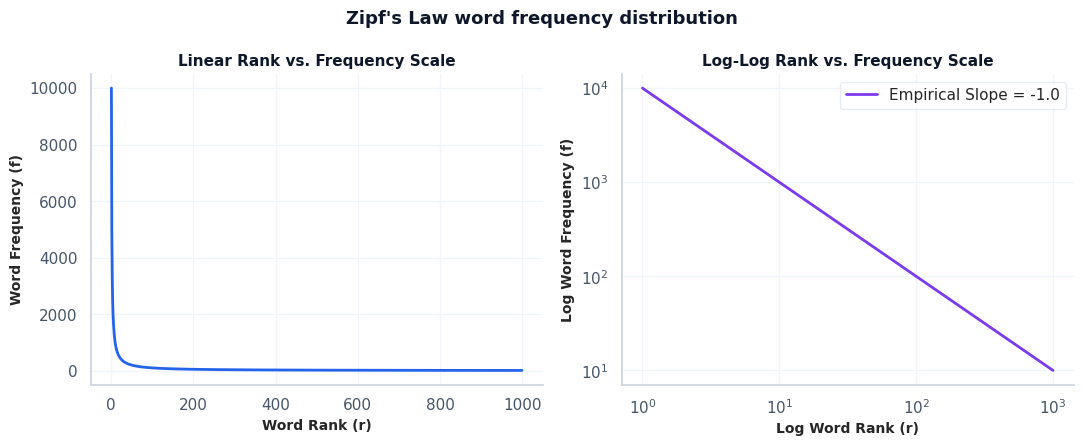
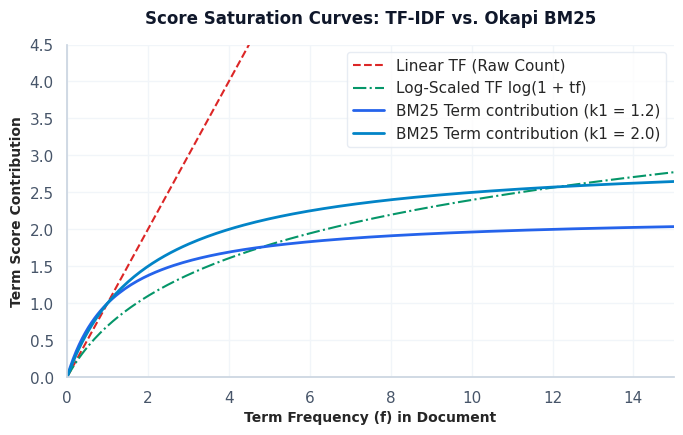
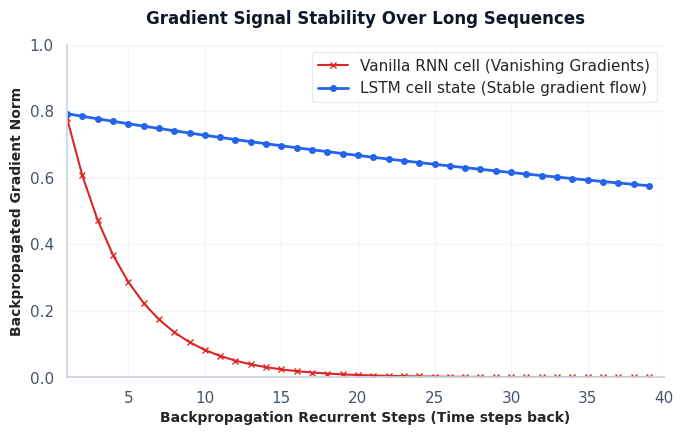
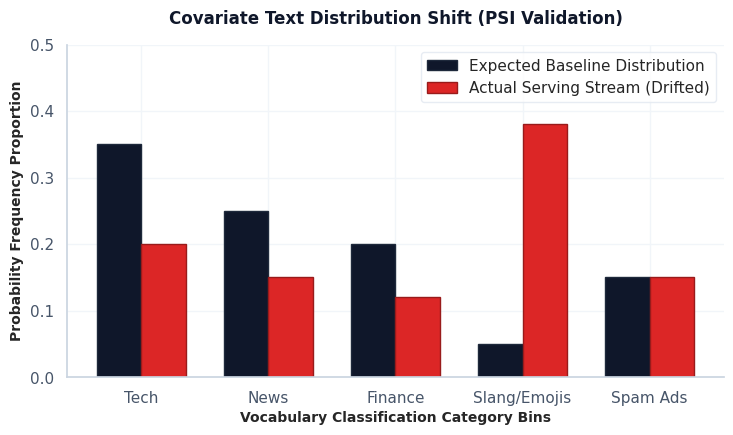
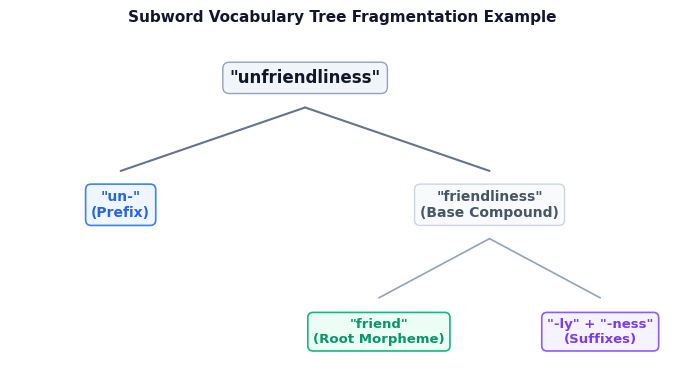
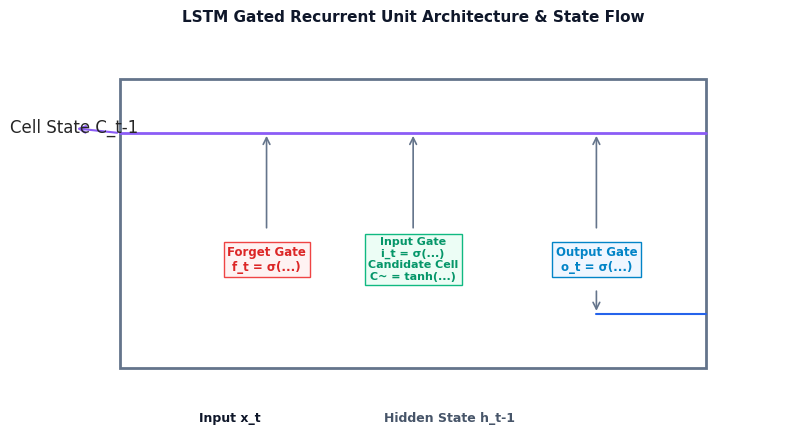

The script that saved these images, in order:
import os
import numpy as np
import textwrap
import matplotlib
# Enforce headless Agg backend for execution in script environments
matplotlib.use('Agg')
import matplotlib.pyplot as plt
import seaborn as sns

def setup_premium_style():
    """Sets standard premium chart styling conforming to repository visualization guides."""
    sns.set_theme(style="whitegrid", rc={
        "font.family": "sans-serif",
        "font.sans-serif": ["Segoe UI", "Arial", "DejaVu Sans"],
        "axes.edgecolor": "#cbd5e1",
        "grid.color": "#f1f5f9",
        "grid.linestyle": "-",
        "xtick.color": "#475569",
        "ytick.color": "#475569"
    })

def generate_zipfs_law(output_dir):
    """Generates Zipf's Law rank-frequency curve (Module 04)."""
    fig, axes = plt.subplots(1, 2, figsize=(11, 4.5), dpi=300)
    
    # Simulate rank and frequency
    ranks = np.arange(1, 1000)
    frequencies = 10000 / (ranks ** 1.0)
    
    # Linear scale plot
    axes[0].plot(ranks, frequencies, color='#2563eb', linewidth=2)
    axes[0].set_xlabel('Word Rank (r)', fontsize=10, fontweight='semibold')
    axes[0].set_ylabel('Word Frequency (f)', fontsize=10, fontweight='semibold')
    axes[0].set_title('Linear Rank vs. Frequency Scale', fontsize=11, fontweight='bold', color='#0f172a')
    
    # Log-Log scale plot
    axes[1].loglog(ranks, frequencies, color='#7c3aed', linewidth=2, label='Empirical Slope = -1.0')
    axes[1].set_xlabel('Log Word Rank (r)', fontsize=10, fontweight='semibold')
    axes[1].set_ylabel('Log Word Frequency (f)', fontsize=10, fontweight='semibold')
    axes[1].set_title('Log-Log Rank vs. Frequency Scale', fontsize=11, fontweight='bold', color='#0f172a')
    axes[1].legend(frameon=True, facecolor='white', edgecolor='#e2e8f0')
    
    fig.suptitle("Zipf's Law word frequency distribution", fontsize=13, fontweight='bold', y=0.98, color='#0f172a')
    sns.despine(fig)
    plt.tight_layout()
    plt.savefig(os.path.join(output_dir, '01_zipfs_law.png'), dpi=300)
    plt.close()

def generate_bm25_saturation(output_dir):
    """Generates BM25 saturation vs TF-IDF scaling curves (Module 04)."""
    fig, ax = plt.subplots(figsize=(7, 4.5), dpi=300)
    
    tf = np.linspace(0, 15, 200)
    
    # Calculations
    tf_linear = tf
    tf_log = np.log(1 + tf)
    
    k1_1 = 1.2
    k1_2 = 2.0
    
    bm25_k1_1 = (tf * (k1_1 + 1)) / (tf + k1_1)
    bm25_k1_2 = (tf * (k1_2 + 1)) / (tf + k1_2)
    
    ax.plot(tf, tf_linear, color='#dc2626', linestyle='--', label='Linear TF (Raw Count)', linewidth=1.5)
    ax.plot(tf, tf_log, color='#059669', linestyle='-.', label='Log-Scaled TF log(1 + tf)', linewidth=1.5)
    ax.plot(tf, bm25_k1_1, color='#2563eb', label=f'BM25 Term contribution (k1 = {k1_1})', linewidth=2)
    ax.plot(tf, bm25_k1_2, color='#0284c7', label=f'BM25 Term contribution (k1 = {k1_2})', linewidth=2)
    
    ax.set_xlabel('Term Frequency (f) in Document', fontsize=10, fontweight='semibold')
    ax.set_ylabel('Term Score Contribution', fontsize=10, fontweight='semibold')
    ax.set_title('Score Saturation Curves: TF-IDF vs. Okapi BM25', fontsize=12, fontweight='bold', pad=15, color='#0f172a')
    ax.set_ylim(0, 4.5)
    ax.set_xlim(0, 15)
    ax.legend(frameon=True, facecolor='white', edgecolor='#e2e8f0')
    sns.despine()
    plt.tight_layout()
    plt.savefig(os.path.join(output_dir, '02_tfidf_vs_bm25_saturation.png'), dpi=300)
    plt.close()

def generate_gradient_flow(output_dir):
    """Generates simulated gradient norm decay over recurrent steps (Module 09)."""
    fig, ax = plt.subplots(figsize=(7, 4.5), dpi=300)
    
    steps = np.arange(1, 40)
    
    # Vanilla RNN (exponential decay)
    rnn_grads = np.exp(-0.25 * steps)
    # LSTM (stable flow via linear carry)
    lstm_grads = 0.8 / (1 + 0.01 * steps)
    
    ax.plot(steps, rnn_grads, color='#dc2626', marker='x', markersize=4, label='Vanilla RNN cell (Vanishing Gradients)', linewidth=1.5)
    ax.plot(steps, lstm_grads, color='#2563eb', marker='o', markersize=4, label='LSTM cell state (Stable gradient flow)', linewidth=2)
    
    ax.set_xlabel('Backpropagation Recurrent Steps (Time steps back)', fontsize=10, fontweight='semibold')
    ax.set_ylabel('Backpropagated Gradient Norm', fontsize=10, fontweight='semibold')
    ax.set_title('Gradient Signal Stability Over Long Sequences', fontsize=12, fontweight='bold', pad=15, color='#0f172a')
    ax.set_xlim(1, 40)
    ax.set_ylim(0, 1.0)
    ax.legend(frameon=True, facecolor='white', edgecolor='#e2e8f0')
    sns.despine()
    plt.tight_layout()
    plt.savefig(os.path.join(output_dir, '03_rnn_gradient_flow.png'), dpi=300)
    plt.close()

def generate_drift_psi(output_dir):
    """Generates Expected vs Actual distribution histograms for data drift (Module 10)."""
    fig, ax = plt.subplots(figsize=(7.5, 4.5), dpi=300)
    
    bins = ['Tech', 'News', 'Finance', 'Slang/Emojis', 'Spam Ads']
    expected = [0.35, 0.25, 0.20, 0.05, 0.15]
    actual = [0.20, 0.15, 0.12, 0.38, 0.15] # Heavy shift toward Emojis/Slang
    
    x = np.arange(len(bins))
    width = 0.35
    
    rects1 = ax.bar(x - width/2, expected, width, label='Expected Baseline Distribution', color='#0f172a', edgecolor='#1e293b')
    rects2 = ax.bar(x + width/2, actual, width, label='Actual Serving Stream (Drifted)', color='#dc2626', edgecolor='#991b1b')
    
    ax.set_xlabel('Vocabulary Classification Category Bins', fontsize=10, fontweight='semibold')
    ax.set_ylabel('Probability Frequency Proportion', fontsize=10, fontweight='semibold')
    ax.set_title('Covariate Text Distribution Shift (PSI Validation)', fontsize=12, fontweight='bold', pad=15, color='#0f172a')
    ax.set_xticks(x)
    ax.set_xticklabels(bins)
    ax.set_ylim(0, 0.5)
    ax.legend(frameon=True, facecolor='white', edgecolor='#e2e8f0')
    sns.despine()
    plt.tight_layout()
    plt.savefig(os.path.join(output_dir, '04_data_drift_psi.png'), dpi=300)
    plt.close()

def draw_linguistic_levels(output_dir):
    """Draws levels of linguistic analysis schematic (Module 01)."""
    fig, ax = plt.subplots(figsize=(7.5, 4.8), dpi=300)
    ax.axis('off')
    
    levels = [
        ("PRAGMATICS", "Contextual & situational meanings of text segments.", "#1e3a8a", "#eff6ff"),
        ("SEMANTICS", "Literal meanings of words, word combinations, and phrase structures.", "#1d4ed8", "#eff6ff"),
        ("SYNTAX", "Structural and grammatical rules governing sentence compositions.", "#2563eb", "#eff6ff"),
        ("MORPHOLOGY", "Morphemes, prefix/suffix root structures, and word boundaries.", "#3b82f6", "#eff6ff"),
        ("PHONOLOGY", "Phonemes, sound constructs, and characters.", "#60a5fa", "#eff6ff")
    ]
    
    # Draw a single, clean upward arrow on the left
    ax.annotate('Synthesis Direction', xy=(0.04, 0.85), xytext=(0.04, 0.15),
                arrowprops=dict(arrowstyle="->", color='#3b82f6', lw=2, mutation_scale=15),
                fontsize=9, fontweight='semibold', color='#64748b', rotation=90, ha='right', va='center')
    
    y = 0.8
    for name, desc, border, bg in levels:
        # Wrap description to 35 characters per line to prevent cutting off text
        wrapped_desc = textwrap.fill(desc, width=35)
        
        # Draw box (shifted right to 0.22)
        ax.text(0.22, y, name, fontsize=11, fontweight='bold', color=border,
                bbox=dict(boxstyle="round,pad=0.5", facecolor=bg, edgecolor=border, lw=1.5),
                ha='center', va='center')
        ax.text(0.38, y, wrapped_desc, fontsize=9.5, color='#334155', ha='left', va='center')
        y -= 0.15
        
    ax.set_title("Levels of Linguistic Analysis Hierarchy", fontsize=12, fontweight='bold', pad=10, color='#0f172a', loc='center')
    ax.set_xlim(0, 1.15)
    ax.set_ylim(0.1, 0.9)
    plt.tight_layout()
    plt.savefig(os.path.join(output_dir, '01_linguistic_levels.png'), dpi=300)
    plt.close()

def draw_nlp_pipeline(output_dir):
    """Draws standard NLP pipeline schematic (Module 01) as a clean flowchart."""
    fig, ax = plt.subplots(figsize=(7.5, 5.5), dpi=300)
    ax.axis('off')
    
    steps = [
        ("Raw Input", '"Seattle\'s libraries are awesome!"', "#3b82f6", "#eff6ff"),
        ("Preprocessed", '"seattles libraries are awesome" (casing/punct)', "#10b981", "#ecfdf5"),
        ("Tokenized", '["seattle", "s", "libraries", "are", "awesome"]', "#f59e0b", "#fffbeb"),
        ("Represented", '[42, 107, 856, 12, 93] (Embedding vector indices)', "#8b5cf6", "#f5f3ff"),
        ("Model Feed", '[[0.12, -0.4, ...], [0.88, 0.1, ...]] (Tensor)', "#ec4899", "#fdf2f8"),
        ("Prediction", "Sentiment: POSITIVE (Confidence: 98.4%)", "#ef4444", "#fef2f2")
    ]
    
    y = 0.85
    for i, (name, example, border, bg) in enumerate(steps):
        # Draw Step label box on the left (centered at X=0.2)
        ax.text(0.2, y, name, fontsize=10, fontweight='bold', color=border,
                bbox=dict(boxstyle="round,pad=0.5", facecolor=bg, edgecolor=border, lw=1.5),
                ha='center', va='center')
        
        # Draw horizontal connector arrow (→)
        ax.annotate('', xy=(0.42, y), xytext=(0.33, y),
                    arrowprops=dict(arrowstyle="->", color='#94a3b8', lw=1.2))
        
        # Draw Example box on the right (left-aligned at X=0.45)
        ax.text(0.45, y, example, fontsize=9, color='#0f172a',
                bbox=dict(boxstyle="round,pad=0.5", facecolor='#ffffff', edgecolor='#cbd5e1', lw=1),
                ha='left', va='center', family='monospace' if i < 5 else 'sans-serif',
                weight='bold' if i == 5 else 'normal')
                
        # Draw vertical connector arrow (↓) between step boxes
        if i < 5:
            ax.annotate('', xy=(0.2, y - 0.09), xytext=(0.2, y - 0.04),
                        arrowprops=dict(arrowstyle="->", color='#cbd5e1', lw=1.5, shrinkA=0, shrinkB=0))
        y -= 0.13
        
    ax.set_title("Standard Production NLP Pipeline Flow", fontsize=12, fontweight='bold', pad=15, color='#0f172a', loc='center')
    ax.set_xlim(0, 1.15)
    ax.set_ylim(0.15, 0.95)
    plt.tight_layout()
    plt.savefig(os.path.join(output_dir, '01_nlp_pipeline.png'), dpi=300)
    plt.close()

def draw_subword_tree(output_dir):
    """Draws a subword tree parsing hierarchy (Module 03)."""
    fig, ax = plt.subplots(figsize=(7, 4), dpi=300)
    ax.axis('off')
    
    # Root word
    ax.text(0.5, 0.8, '"unfriendliness"', fontsize=12, fontweight='bold', color='#0f172a',
            bbox=dict(boxstyle="round,pad=0.4", facecolor='#f1f5f9', edgecolor='#94a3b8', lw=1),
            ha='center', va='center')
            
    # Subword splits (Level 1)
    ax.text(0.25, 0.5, '"un-"\n(Prefix)', fontsize=10, fontweight='semibold', color='#2563eb',
            bbox=dict(boxstyle="round,pad=0.4", facecolor='#eff6ff', edgecolor='#3b82f6', lw=1.2),
            ha='center', va='center')
            
    ax.text(0.75, 0.5, '"friendliness"\n(Base Compound)', fontsize=10, fontweight='semibold', color='#475569',
            bbox=dict(boxstyle="round,pad=0.4", facecolor='#f8fafc', edgecolor='#cbd5e1', lw=1),
            ha='center', va='center')
            
    # Subword splits (Level 2)
    ax.text(0.6, 0.2, '"friend"\n(Root Morpheme)', fontsize=9.5, fontweight='semibold', color='#059669',
            bbox=dict(boxstyle="round,pad=0.4", facecolor='#ecfdf5', edgecolor='#10b981', lw=1.2),
            ha='center', va='center')
            
    ax.text(0.9, 0.2, '"-ly" + "-ness"\n(Suffixes)', fontsize=9.5, fontweight='semibold', color='#7c3aed',
            bbox=dict(boxstyle="round,pad=0.4", facecolor='#f5f3ff', edgecolor='#8b5cf6', lw=1.2),
            ha='center', va='center')
            
    # Connective lines
    ax.plot([0.5, 0.25], [0.73, 0.58], color='#64748b', lw=1.5)
    ax.plot([0.5, 0.75], [0.73, 0.58], color='#64748b', lw=1.5)
    ax.plot([0.75, 0.6], [0.42, 0.28], color='#94a3b8', lw=1.2)
    ax.plot([0.75, 0.9], [0.42, 0.28], color='#94a3b8', lw=1.2)
    
    ax.set_title("Subword Vocabulary Tree Fragmentation Example", fontsize=11, fontweight='bold', pad=10, color='#0f172a', loc='center')
    ax.set_xlim(0.1, 1.0)
    ax.set_ylim(0.1, 0.9)
    plt.tight_layout()
    plt.savefig(os.path.join(output_dir, '03_subword_tree.png'), dpi=300)
    plt.close()

def draw_word2vec_projection(output_dir):
    """Draws Word2Vec CBOW vs. Skip-gram projection layouts (Module 05)."""
    fig, axes = plt.subplots(1, 2, figsize=(11, 4.5), dpi=300)
    for ax in axes:
        ax.axis('off')
        
    # --- CBOW (Contexts -> Target) ---
    axes[0].text(0.15, 0.65, 'Context w_{t-1}', fontsize=9, color='#475569', ha='center', va='center',
                 bbox=dict(boxstyle="round,pad=0.4", facecolor='#f8fafc', edgecolor='#cbd5e1'))
    axes[0].text(0.15, 0.35, 'Context w_{t+1}', fontsize=9, color='#475569', ha='center', va='center',
                 bbox=dict(boxstyle="round,pad=0.4", facecolor='#f8fafc', edgecolor='#cbd5e1'))
                 
    axes[0].text(0.5, 0.5, 'Projection Layer\n(Sum/Mean)\n[h]', fontsize=9.5, fontweight='semibold', color='#2563eb', ha='center', va='center',
                 bbox=dict(boxstyle="round,pad=0.5", facecolor='#eff6ff', edgecolor='#3b82f6', lw=1.5))
                 
    axes[0].text(0.85, 0.5, 'Target Word\nw_t', fontsize=9.5, fontweight='bold', color='#0f172a', ha='center', va='center',
                 bbox=dict(boxstyle="round,pad=0.4", facecolor='#f1f5f9', edgecolor='#94a3b8'))
                 
    axes[0].annotate('', xy=(0.38, 0.5), xytext=(0.25, 0.65), arrowprops=dict(arrowstyle="->", color='#64748b', lw=1.2))
    axes[0].annotate('', xy=(0.38, 0.5), xytext=(0.25, 0.35), arrowprops=dict(arrowstyle="->", color='#64748b', lw=1.2))
    axes[0].annotate('', xy=(0.75, 0.5), xytext=(0.62, 0.5), arrowprops=dict(arrowstyle="->", color='#64748b', lw=1.5))
    axes[0].set_title("CBOW Model Architecture", fontsize=11, fontweight='bold', pad=10, color='#0f172a')
    
    # --- Skip-gram (Target -> Contexts) ---
    axes[1].text(0.15, 0.5, 'Target Word\nw_t', fontsize=9.5, fontweight='bold', color='#0f172a', ha='center', va='center',
                 bbox=dict(boxstyle="round,pad=0.4", facecolor='#f1f5f9', edgecolor='#94a3b8'))
                 
    axes[1].text(0.5, 0.5, 'Projection Layer\n(Lookup)\n[h]', fontsize=9.5, fontweight='semibold', color='#2563eb', ha='center', va='center',
                 bbox=dict(boxstyle="round,pad=0.5", facecolor='#eff6ff', edgecolor='#3b82f6', lw=1.5))
                 
    axes[1].text(0.85, 0.65, 'Context w_{t-1}', fontsize=9, color='#475569', ha='center', va='center',
                 bbox=dict(boxstyle="round,pad=0.4", facecolor='#f8fafc', edgecolor='#cbd5e1'))
    axes[1].text(0.85, 0.35, 'Context w_{t+1}', fontsize=9, color='#475569', ha='center', va='center',
                 bbox=dict(boxstyle="round,pad=0.4", facecolor='#f8fafc', edgecolor='#cbd5e1'))
                 
    axes[1].annotate('', xy=(0.38, 0.5), xytext=(0.25, 0.5), arrowprops=dict(arrowstyle="->", color='#64748b', lw=1.5))
    axes[1].annotate('', xy=(0.75, 0.65), xytext=(0.62, 0.5), arrowprops=dict(arrowstyle="->", color='#64748b', lw=1.2))
    axes[1].annotate('', xy=(0.75, 0.35), xytext=(0.62, 0.5), arrowprops=dict(arrowstyle="->", color='#64748b', lw=1.2))
    axes[1].set_title("Skip-Gram Model Architecture", fontsize=11, fontweight='bold', pad=10, color='#0f172a')
    
    plt.tight_layout()
    plt.savefig(os.path.join(output_dir, '05_word2vec_projection.png'), dpi=300)
    plt.close()

def draw_fasttext_ngrams(output_dir):
    """Draws FastText n-gram mean pooling projection (Module 06)."""
    fig, ax = plt.subplots(figsize=(7.5, 4), dpi=300)
    ax.axis('off')
    
    # Styled centered box for the input word
    ax.text(0.12, 0.5, 'Word String\n"<where>"', fontsize=10, fontweight='bold', color='#0f172a', ha='center', va='center',
            bbox=dict(boxstyle="round,pad=0.5", facecolor='#f1f5f9', edgecolor='#94a3b8', lw=1.2))
    
    ngrams = ['"<wh"', '"whe"', '"her"', '"ere"', '"re>"', '"where" (whole)']
    y = 0.8
    for ng in ngrams:
        ax.text(0.45, y, ng, fontsize=9, color='#475569', ha='center', va='center',
                bbox=dict(boxstyle="round,pad=0.3", facecolor='#f8fafc', edgecolor='#cbd5e1'))
        
        # Left arrows fanning out from the centered word box
        ax.annotate('', xy=(0.38, y), xytext=(0.22, 0.5), arrowprops=dict(arrowstyle="->", color='#94a3b8', lw=1.2))
        # Right arrows fanning in to the centered aggregation box
        ax.annotate('', xy=(0.68, 0.5), xytext=(0.52, y), arrowprops=dict(arrowstyle="->", color='#94a3b8', lw=1.2))
        y -= 0.12
        
    ax.text(0.8, 0.5, 'EmbeddingBag\nMean Aggregation\nVector [h]', fontsize=10, fontweight='bold', color='#059669', ha='center', va='center',
            bbox=dict(boxstyle="round,pad=0.4", facecolor='#ecfdf5', edgecolor='#10b981', lw=1.5))
            
    ax.set_title("FastText Subword Embedding Aggregation Flow", fontsize=11, fontweight='bold', pad=10, color='#0f172a')
    ax.set_xlim(0, 1.0)
    ax.set_ylim(0.1, 0.9)
    plt.tight_layout()
    plt.savefig(os.path.join(output_dir, '06_fasttext_ngrams.png'), dpi=300)
    plt.close()

def draw_hmm_lattice(output_dir):
    """Draws Hidden Markov Model transition state lattice (Module 07)."""
    fig, ax = plt.subplots(figsize=(7.5, 4.2), dpi=300)
    ax.axis('off')
    
    # States
    states_t0 = ['Noun', 'Verb', 'Adj']
    states_t1 = ['Noun', 'Verb', 'Adj']
    
    y0 = [0.7, 0.5, 0.3]
    y1 = [0.7, 0.5, 0.3]
    
    # Draw State Boxes at t-1
    for s, y in zip(states_t0, y0):
        ax.text(0.2, y, f'{s} (t-1)', fontsize=9, fontweight='semibold', color='#0f172a', ha='center', va='center',
                bbox=dict(boxstyle="round,pad=0.4", facecolor='#f1f5f9', edgecolor='#64748b'))
                
    # Draw State Boxes at t
    for s, y in zip(states_t1, y1):
        ax.text(0.8, y, f'{s} (t)', fontsize=9, fontweight='semibold', color='#2563eb', ha='center', va='center',
                bbox=dict(boxstyle="round,pad=0.4", facecolor='#eff6ff', edgecolor='#3b82f6', lw=1.2))
                
    # Draw transitions
    for y_prev in y0:
        for y_curr in y1:
            ax.annotate('', xy=(0.72, y_curr), xytext=(0.28, y_prev),
                        arrowprops=dict(arrowstyle="->", color='#94a3b8', alpha=0.6, lw=1))
                        
    # Annotate Transition Probability A_ij and Emission Probability B_jk
    ax.text(0.5, 0.65, 'Transition Matrix A\nP(State_t | State_t-1)', fontsize=8, color='#475569', ha='center', va='center', fontweight='semibold')
    
    ax.set_title("HMM Hidden State Transition Lattice Diagram", fontsize=11, fontweight='bold', pad=15, color='#0f172a')
    ax.set_xlim(0.0, 1.0)
    ax.set_ylim(0.2, 0.8)
    plt.tight_layout()
    plt.savefig(os.path.join(output_dir, '07_hmm_lattice.png'), dpi=300)
    plt.close()

def draw_lstm_cell(output_dir):
    """Draws detailed LSTM gating structure schematic (Module 09)."""
    fig, ax = plt.subplots(figsize=(8, 4.5), dpi=300)
    ax.axis('off')
    
    # Background box representing cell boundary
    ax.add_patch(plt.Rectangle((0.1, 0.1), 0.8, 0.8, fill=False, edgecolor='#64748b', lw=2, linestyle='-'))
    
    # State paths
    ax.annotate('Cell State C_t-1', xy=(0.1, 0.75), xytext=(-0.05, 0.75), arrowprops=dict(arrowstyle="<-", color='#8b5cf6', lw=1.5))
    ax.annotate('Cell State C_t', xy=(1.05, 0.75), xytext=(0.9, 0.75), arrowprops=dict(arrowstyle="->", color='#8b5cf6', lw=2))
    ax.plot([0.1, 0.9], [0.75, 0.75], color='#8b5cf6', lw=2) # State rail
    
    # Inputs
    ax.text(0.25, -0.05, 'Input x_t', fontsize=9, fontweight='semibold', color='#0f172a', ha='center')
    ax.text(0.55, -0.05, 'Hidden State h_t-1', fontsize=9, fontweight='semibold', color='#475569', ha='center')
    
    # Draw Gating operations
    ax.text(0.3, 0.4, 'Forget Gate\nf_t = \u03c3(...)', fontsize=8.5, fontweight='bold', color='#dc2626', ha='center', va='center',
            bbox=dict(boxstyle="square,pad=0.3", facecolor='#fef2f2', edgecolor='#ef4444'))
            
    ax.text(0.5, 0.4, 'Input Gate\ni_t = \u03c3(...)\nCandidate Cell\nC~ = tanh(...)', fontsize=8, fontweight='bold', color='#059669', ha='center', va='center',
            bbox=dict(boxstyle="square,pad=0.3", facecolor='#ecfdf5', edgecolor='#10b981'))
            
    ax.text(0.75, 0.4, 'Output Gate\no_t = \u03c3(...)', fontsize=8.5, fontweight='bold', color='#0284c7', ha='center', va='center',
            bbox=dict(boxstyle="square,pad=0.3", facecolor='#eff6ff', edgecolor='#0284c7'))
            
    # Connect gates to cell state line
    ax.annotate('', xy=(0.3, 0.75), xytext=(0.3, 0.48), arrowprops=dict(arrowstyle="->", color='#64748b', lw=1.2))
    ax.annotate('', xy=(0.5, 0.75), xytext=(0.5, 0.48), arrowprops=dict(arrowstyle="->", color='#64748b', lw=1.2))
    ax.annotate('', xy=(0.75, 0.75), xytext=(0.75, 0.48), arrowprops=dict(arrowstyle="->", color='#64748b', lw=1.2))
    
    ax.annotate('Hidden State h_t', xy=(1.05, 0.25), xytext=(0.9, 0.25), arrowprops=dict(arrowstyle="->", color='#2563eb', lw=2))
    ax.plot([0.75, 0.9], [0.25, 0.25], color='#2563eb', lw=1.5)
    ax.annotate('', xy=(0.75, 0.25), xytext=(0.75, 0.32), arrowprops=dict(arrowstyle="->", color='#64748b', lw=1.2))
    
    ax.set_title("LSTM Gated Recurrent Unit Architecture & State Flow", fontsize=11, fontweight='bold', pad=15, color='#0f172a')
    ax.set_xlim(0, 1.0)
    ax.set_ylim(0, 1.0)
    plt.tight_layout()
    plt.savefig(os.path.join(output_dir, '09_lstm_cell.png'), dpi=300)
    plt.close()

if __name__ == "__main__":
    output_dir = r"d:\Study\Prep\machine-learning-prep\generative-ai-and-agentic-ai\00_nlp_fundamentals\plots"
    os.makedirs(output_dir, exist_ok=True)
    setup_premium_style()
    
    # Generate premium charts
    generate_zipfs_law(output_dir)
    generate_bm25_saturation(output_dir)
    generate_gradient_flow(output_dir)
    generate_drift_psi(output_dir)
    
    # Draw premium schematics
    draw_linguistic_levels(output_dir)
    draw_nlp_pipeline(output_dir)
    draw_subword_tree(output_dir)
    draw_word2vec_projection(output_dir)
    draw_fasttext_ngrams(output_dir)
    draw_hmm_lattice(output_dir)
    draw_lstm_cell(output_dir)
    print("All premium NLP plots and schematics successfully created!")
